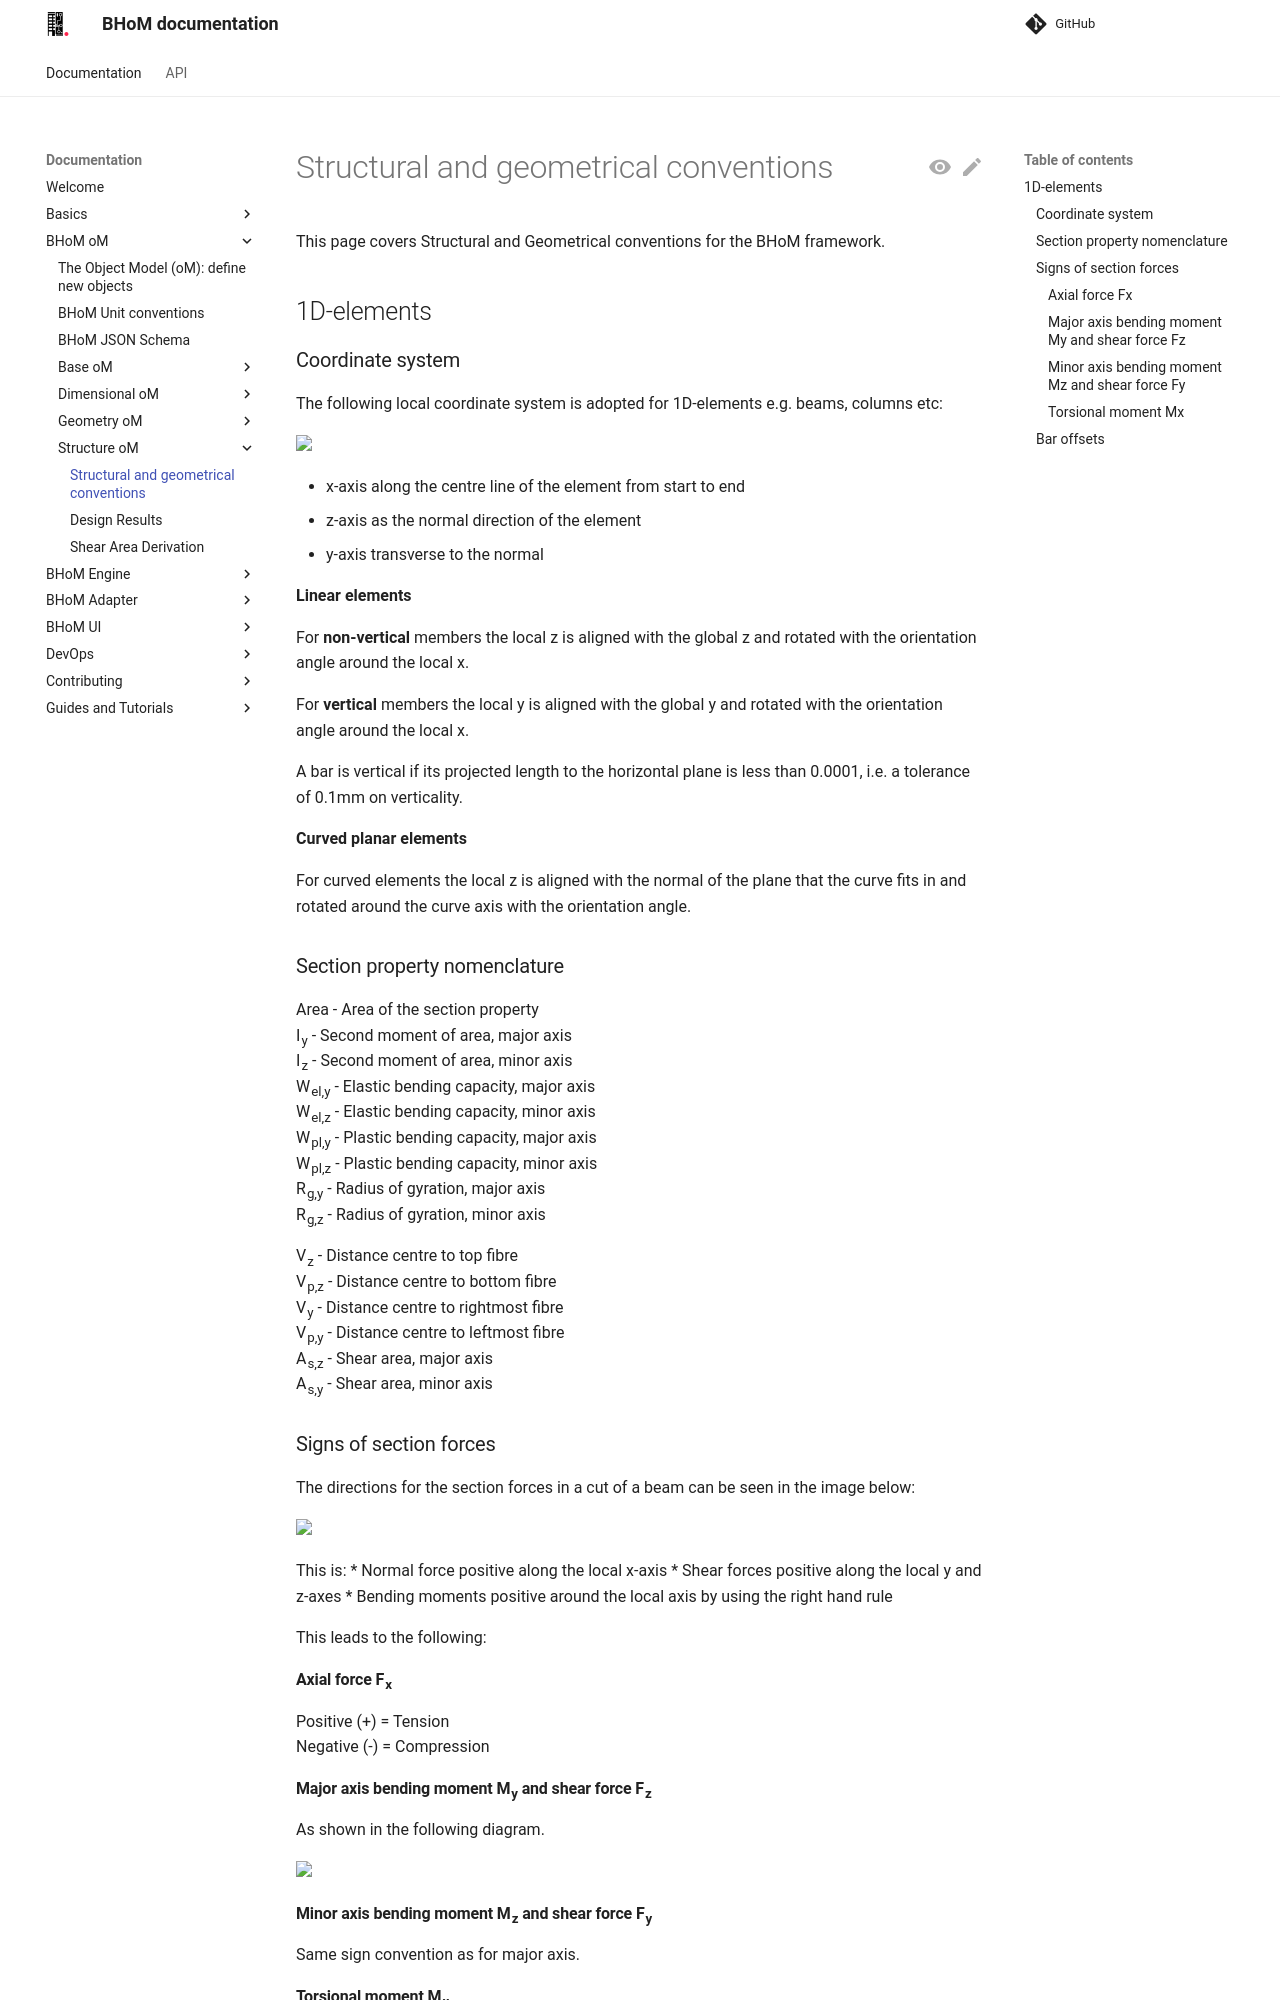

repository: BHoM/documentation · page: BHoM_oM/Structure_oM/BHoM-Structural-Conventions/index.html · generator: mkdocs

# Structural and geometrical conventions

This page covers Structural and Geometrical conventions for the BHoM framework.


## 1D-elements

### Coordinate system
The following local coordinate system is adopted for 1D-elements e.g. beams, columns etc:

<img src="https://raw.githubusercontent.com/BHoM/documentation/main/Images/Coordinate axis bar.PNG" width=350>

* x-axis along the centre line of the element from start to end
* z-axis as the normal direction of the element  
* y-axis transverse to the normal  

**Linear elements**

For **non-vertical** members the local z is aligned with the global z and rotated with the orientation angle around the local x.

For **vertical** members the local y is aligned with the global y and rotated with the orientation angle around the local x.

A bar is vertical if its projected length to the horizontal plane is less than 0.0001, i.e. a tolerance of 0.1mm on verticality.

**Curved planar elements**

For curved elements the local z is aligned with the normal of the plane that the curve fits in and rotated around the curve axis with the orientation angle.

### Section property nomenclature

Area - Area of the section property  
I<sub>y</sub> - Second moment of area, major axis  
I<sub>z</sub> - Second moment of area, minor axis  
W<sub>el,y</sub> - Elastic bending capacity, major axis  
W<sub>el,z</sub> - Elastic bending capacity, minor axis  
W<sub>pl,y</sub> - Plastic bending capacity, major axis  
W<sub>pl,z</sub> - Plastic bending capacity, minor axis  
R<sub>g,y</sub> - Radius of gyration, major axis  
R<sub>g,z</sub> - Radius of gyration, minor axis  
  
V<sub>z</sub> - Distance centre to top fibre  
V<sub>p,z</sub> - Distance centre to bottom fibre  
V<sub>y</sub> - Distance centre to rightmost fibre  
V<sub>p,y</sub> - Distance centre to leftmost fibre  
A<sub>s,z</sub> - Shear area, major axis  
A<sub>s,y</sub> - Shear area, minor axis  

### Signs of section forces

The directions for the section forces in a cut of a beam can be seen in the image below:

<img src="https://raw.githubusercontent.com/BHoM/documentation/main/Images/BHoM Structual conv BeamForceConvArrows.png" width=550>

This is:
* Normal force positive along the local x-axis
* Shear forces positive along the local y and z-axes
* Bending moments positive around the local axis by using the right hand rule

This leads to the following:

#### Axial force F<sub>x</sub>  
Positive (+) =  Tension  
Negative (-) =  Compression  
  
#### Major axis bending moment M<sub>y</sub> and shear force F<sub>z</sub> 
As shown in the following diagram.

<img src="https://raw.githubusercontent.com/BHoM/documentation/main/Images/BHoM Structual conv Moment and shear dir.PNG" width=500> 
  
#### Minor axis bending moment M<sub>z</sub> and shear force F<sub>y</sub>  
Same sign convention as for major axis.
